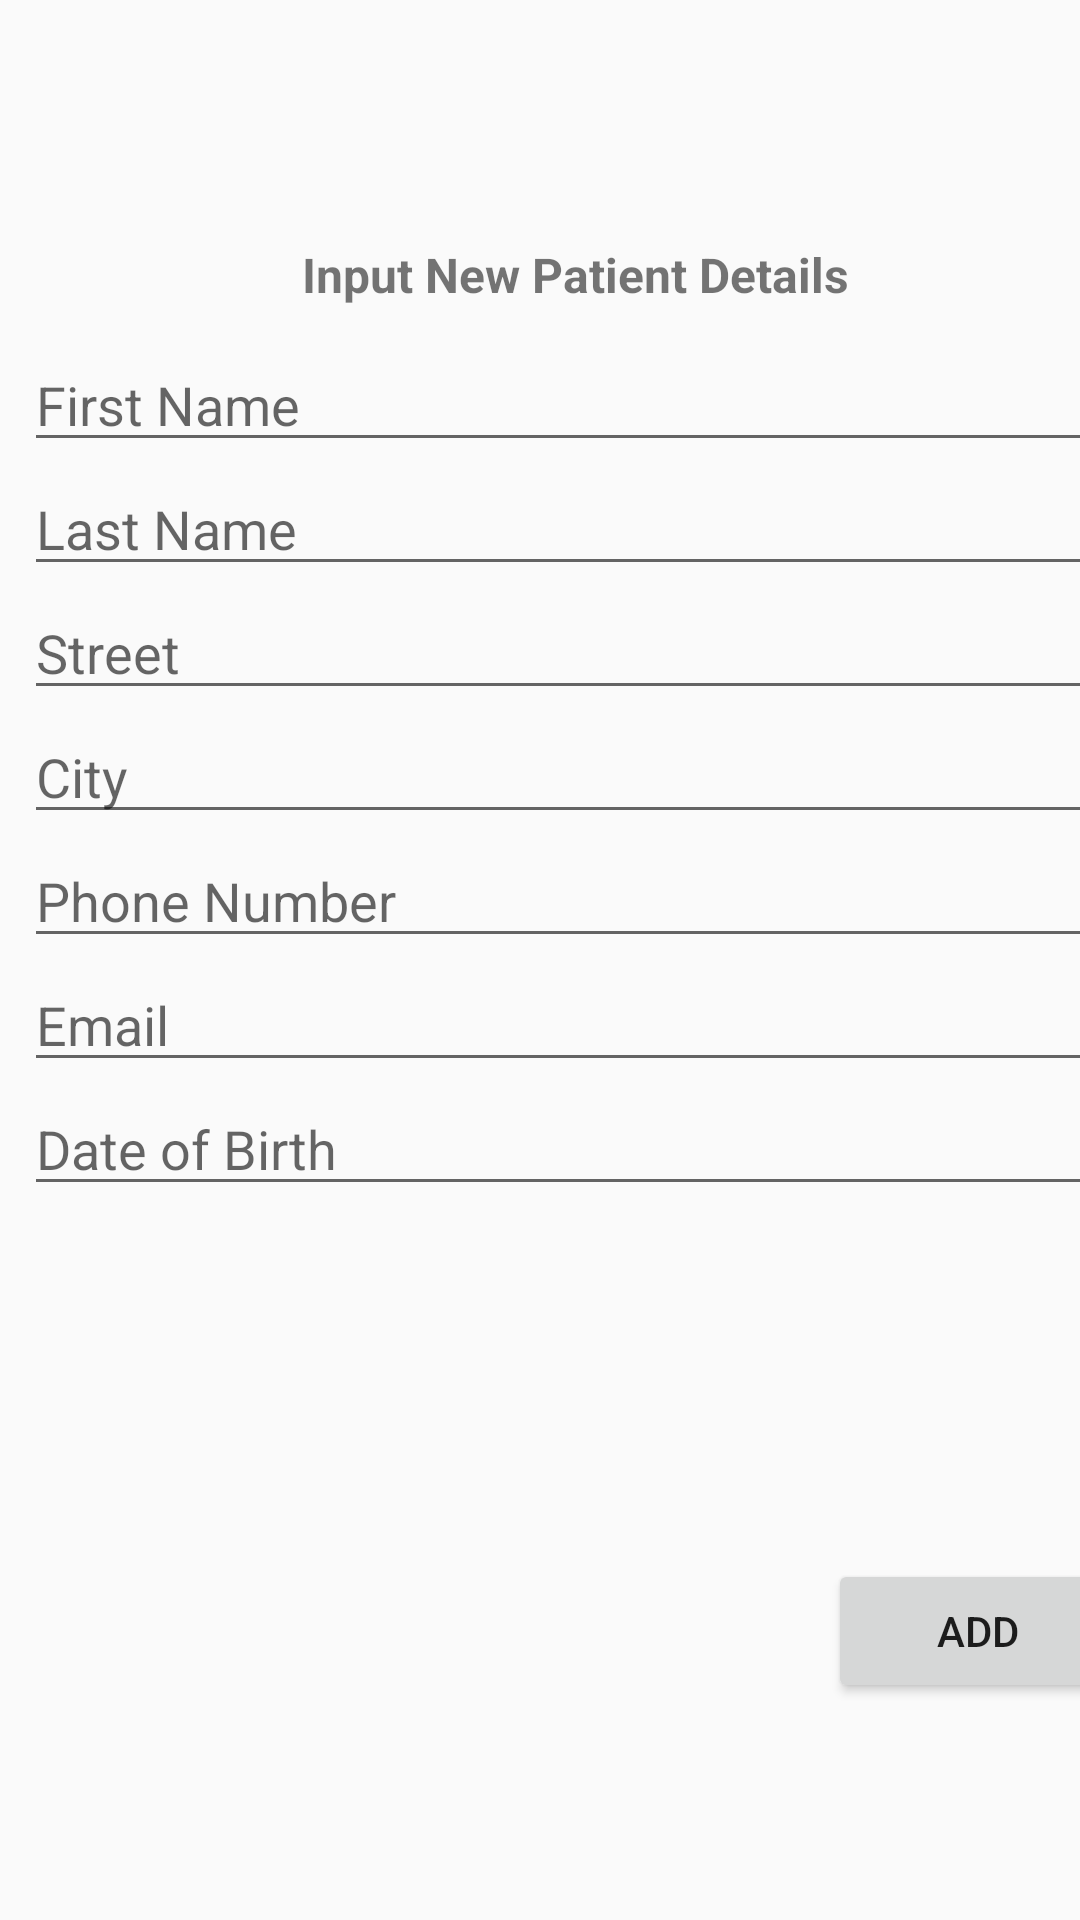

This screen was rendered from an Android layout file. Write that file and the resources it references.
<!-- AndroidManifest.xml: application theme AppTheme -->
<!-- res/layout/activity_new_user.xml -->
<?xml version="1.0" encoding="utf-8"?>
<android.support.constraint.ConstraintLayout xmlns:android="http://schemas.android.com/apk/res/android"
    xmlns:app="http://schemas.android.com/apk/res-auto"
    xmlns:tools="http://schemas.android.com/tools"
    android:layout_width="match_parent"
    android:layout_height="match_parent"
    tools:context="com.example.tony.testshell.Activities.NewUserActivity">

    <RelativeLayout
        android:id="@+id/npRelativeLayoutID"
        android:layout_width="368dp"
        android:layout_height="495dp"
        android:layout_marginBottom="8dp"
        android:layout_marginEnd="8dp"
        android:layout_marginStart="8dp"
        android:layout_marginTop="8dp"
        app:layout_constraintBottom_toBottomOf="parent"
        app:layout_constraintEnd_toEndOf="parent"
        app:layout_constraintHorizontal_bias="0.0"
        app:layout_constraintStart_toStartOf="parent"
        app:layout_constraintTop_toTopOf="parent">

        <LinearLayout
            android:layout_width="match_parent"
            android:layout_marginTop="40dp"
            android:layout_height="396dp"
            android:orientation="vertical">

            <EditText
                android:id="@+id/npFistNameID"
                android:layout_width="match_parent"
                android:layout_height="wrap_content"
                android:ems="10"
                android:inputType="textPersonName"
                android:hint="First Name"
                />

            <EditText
                android:id="@+id/npLastNameID"
                android:layout_width="match_parent"
                android:layout_height="wrap_content"
                android:ems="10"
                android:inputType="textPersonName"
                android:hint="Last Name"/>

            <EditText
                android:id="@+id/npAddress1ID"
                android:layout_width="match_parent"
                android:layout_height="wrap_content"
                android:ems="10"
                android:inputType="textPersonName"
                android:hint="Street" />

            <EditText
                android:id="@+id/npCityID"
                android:layout_width="match_parent"
                android:layout_height="wrap_content"
                android:ems="10"
                android:inputType="textPersonName"
                android:hint="City" />

            <EditText
                android:id="@+id/npPhoneID"
                android:layout_width="match_parent"
                android:layout_height="wrap_content"
                android:ems="10"
                android:hint="Phone Number"
                android:inputType="phone" />

            <EditText
                android:id="@+id/npEmailID"
                android:layout_width="match_parent"
                android:layout_height="wrap_content"
                android:ems="10"
                android:hint="Email"
                android:inputType="textEmailAddress" />

            <EditText
                android:id="@+id/npDobID"
                android:layout_width="match_parent"
                android:layout_height="wrap_content"
                android:ems="10"
                android:hint="Date of Birth"
                android:inputType="date" />
        </LinearLayout>

        <TextView
            android:id="@+id/npTextViewID"
            android:layout_width="wrap_content"
            android:layout_height="wrap_content"
            android:layout_alignParentTop="true"
            android:layout_centerHorizontal="true"
            android:layout_marginTop="8dp"
            android:textSize="16sp"
            android:textStyle="bold"
            android:text="Input New Patient Details" />

        <Button
            android:id="@+id/npButtonID"
            android:layout_width="100dp"
            android:layout_height="wrap_content"
            android:layout_alignParentBottom="true"
            android:layout_alignParentEnd="true"
            android:onClick="buildPatient"
            android:text="Add" />

    </RelativeLayout>
</android.support.constraint.ConstraintLayout>
<!-- resources referenced by this layout -->
<resources>
  <style name="AppTheme" parent="Theme.AppCompat.Light.DarkActionBar">
          
          <item name="colorPrimary">@color/btnGreen</item>
          <item name="colorPrimaryDark">@color/colorPrimaryDark</item>
          <item name="colorAccent">@color/colorAccent</item>
      </style>
  <color name="btnGreen">#4fa881</color>
  <color name="colorPrimaryDark">#0288D1</color>
  <color name="colorAccent">#4fa881</color>
</resources>
